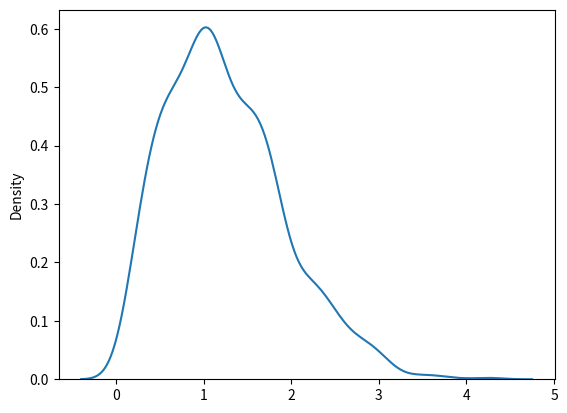

Reproduce this figure in Python.
from numpy import random 
import matplotlib.pyplot as plt
import seaborn as sns

sns.distplot(random.rayleigh(size=1000), hist = False)

plt.show()